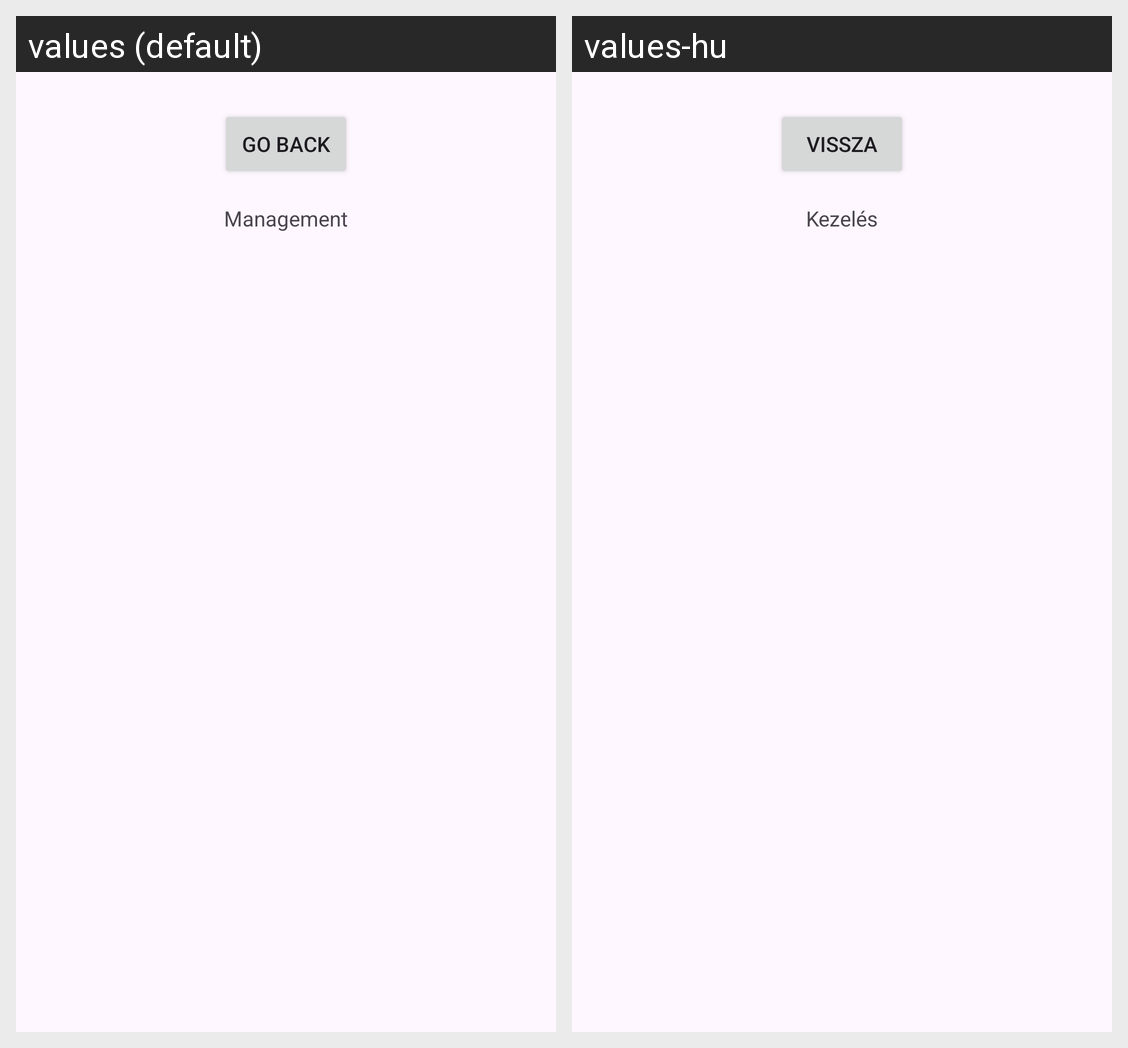

Locale-by-locale string values for the Android screen shown in this grid:
Android screen res/layout/fragment_management.xml rendered under 2 locales, left to right: values (default), values-hu. Device: Nexus 5 (rendered at 1080×1920; each locale shown at half size, 540×960, under a caption strip naming it); theme Theme.ArfolyamInformaloAlkalmazas.
Strings drawn on this screen, with the default value and each locale's value (text and hints the layout hard-codes, and strings that could not be matched under every locale, appear in the picture but are not listed):

goBack
  values: Go Back
  values-hu: Vissza

management
  values: Management
  values-hu: Kezelés
